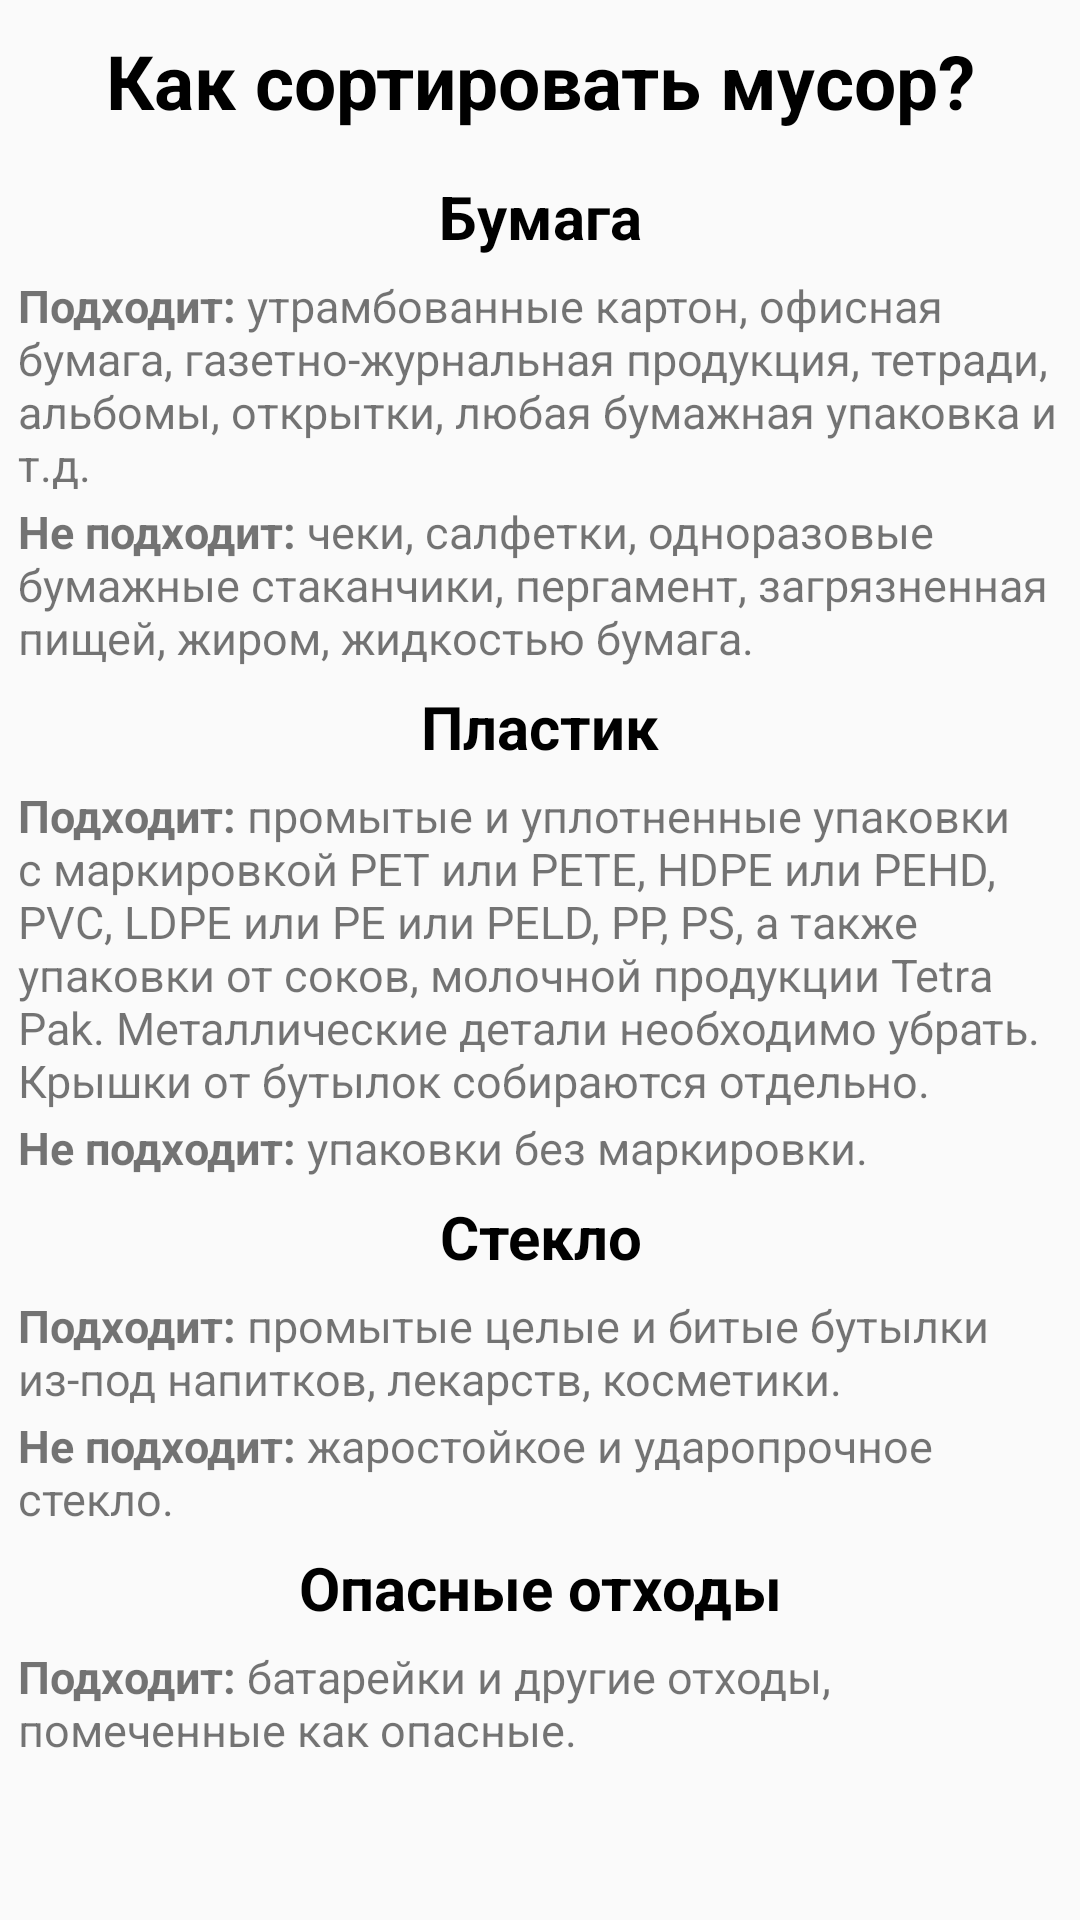

Write the Android layout XML for this screen, with the resource values it uses.
<!-- AndroidManifest.xml: activity theme AppTheme.NoActionBar -->
<!-- res/layout/activity_help.xml -->
<?xml version="1.0" encoding="utf-8"?>
<ScrollView xmlns:android="http://schemas.android.com/apk/res/android"
    android:layout_width="match_parent"
    android:layout_height="match_parent"
    android:isScrollContainer="true" >

<android.widget.LinearLayout xmlns:android="http://schemas.android.com/apk/res/android"
    xmlns:app="http://schemas.android.com/apk/res-auto"
    xmlns:tools="http://schemas.android.com/tools"
    android:layout_width="match_parent"
    android:layout_height="match_parent"
    tools:context=".HelpActivity"
    android:orientation="vertical">

    <TextView
        android:layout_height="wrap_content"
        android:layout_width="match_parent"
        android:textSize="25dp"
        android:layout_margin="10dp"
        android:text="@string/title_activity_help"
        android:textColor="@android:color/black"
        android:textAlignment="center"
        android:gravity="center_horizontal" />

    <TextView
        android:layout_height="wrap_content"
        android:layout_width="match_parent"
        android:textSize="20dp"
        android:layout_margin="5dp"
        android:text="@string/title_paper"
        android:textColor="@android:color/black"
        android:textAlignment="center"
        android:gravity="center_horizontal"/>

    <TextView
        android:layout_height="wrap_content"
        android:layout_width="match_parent"
        android:textSize="15dp"
        android:layout_margin="1dp"
        android:paddingHorizontal="5dp"
        android:text="@string/suitable_paper"/>

    <TextView
        android:layout_height="wrap_content"
        android:layout_width="match_parent"
        android:textSize="15dp"
        android:layout_margin="1dp"
        android:paddingHorizontal="5dp"
        android:text="@string/unsuitable_paper"/>

    <TextView
        android:layout_height="wrap_content"
        android:layout_width="match_parent"
        android:textSize="20dp"
        android:layout_margin="5dp"
        android:text="@string/title_plastic"
        android:textColor="@android:color/black"
        android:textAlignment="center"
        android:gravity="center_horizontal"/>

    <TextView
        android:layout_height="wrap_content"
        android:layout_width="match_parent"
        android:textSize="15dp"
        android:layout_margin="1dp"
        android:paddingHorizontal="5dp"
        android:text="@string/suitable_plastic"/>

    <TextView
        android:layout_height="wrap_content"
        android:layout_width="match_parent"
        android:textSize="15dp"
        android:layout_margin="1dp"
        android:paddingHorizontal="5dp"
        android:text="@string/unsuitable_plastic"/>

    <TextView
        android:layout_height="wrap_content"
        android:layout_width="match_parent"
        android:textSize="20dp"
        android:layout_margin="5dp"
        android:text="@string/title_glass"
        android:textColor="@android:color/black"
        android:textAlignment="center"
        android:gravity="center_horizontal"/>

    <TextView
        android:layout_height="wrap_content"
        android:layout_width="match_parent"
        android:textSize="15dp"
        android:layout_margin="1dp"
        android:paddingHorizontal="5dp"
        android:text="@string/suitable_glass"/>

    <TextView
        android:layout_height="wrap_content"
        android:layout_width="match_parent"
        android:textSize="15dp"
        android:layout_margin="1dp"
        android:paddingHorizontal="5dp"
        android:text="@string/unsuitable_glass"/>

    <TextView
        android:layout_height="wrap_content"
        android:layout_width="match_parent"
        android:textSize="20dp"
        android:layout_margin="5dp"
        android:text="@string/title_danger"
        android:textColor="@android:color/black"
        android:textAlignment="center"
        android:gravity="center_horizontal"/>

    <TextView
        android:layout_height="wrap_content"
        android:layout_width="match_parent"
        android:textSize="15dp"
        android:layout_margin="1dp"
        android:paddingHorizontal="5dp"
        android:text="@string/suitable_danger"/>

</android.widget.LinearLayout>
</ScrollView>
<!-- resources referenced by this layout -->
<resources>
  <string name="suitable_danger"><b>Подходит:</b> батарейки и другие отходы, помеченные как опасные.</string>
  <string name="suitable_glass"><b>Подходит:</b> промытые целые и битые бутылки из-под напитков, лекарств, косметики.</string>
  <string name="suitable_paper"><b>Подходит:</b> утрамбованные картон, офисная бумага, газетно-журнальная продукция, тетради, альбомы, открытки, любая бумажная упаковка и т.д.</string>
  <string name="suitable_plastic"><b>Подходит:</b> промытые и уплотненные упаковки с маркировкой PET или PETE, HDPE или PEHD, PVC, LDPE или PE или PELD, PP, PS, а также упаковки от соков, молочной продукции Tetra Pak. Металлические детали необходимо убрать. Крышки от бутылок собираются отдельно.</string>
  <string name="title_activity_help"><b>Как сортировать мусор?</b></string>
  <string name="title_danger"><b>Опасные отходы</b></string>
  <string name="title_glass"><b>Стекло</b></string>
  <string name="title_paper"><b>Бумага</b></string>
  <string name="title_plastic"><b>Пластик</b></string>
  <string name="unsuitable_glass"><b>Не подходит:</b> жаростойкое и ударопрочное стекло.</string>
  <string name="unsuitable_paper"><b>Не подходит:</b> чеки, салфетки, одноразовые бумажные стаканчики, пергамент, загрязненная пищей, жиром, жидкостью бумага.</string>
  <string name="unsuitable_plastic"><b>Не подходит:</b> упаковки без маркировки.</string>
  <style name="AppTheme.NoActionBar">
          <item name="windowActionBar">false</item>
          <item name="windowNoTitle">true</item>
      </style>
</resources>
